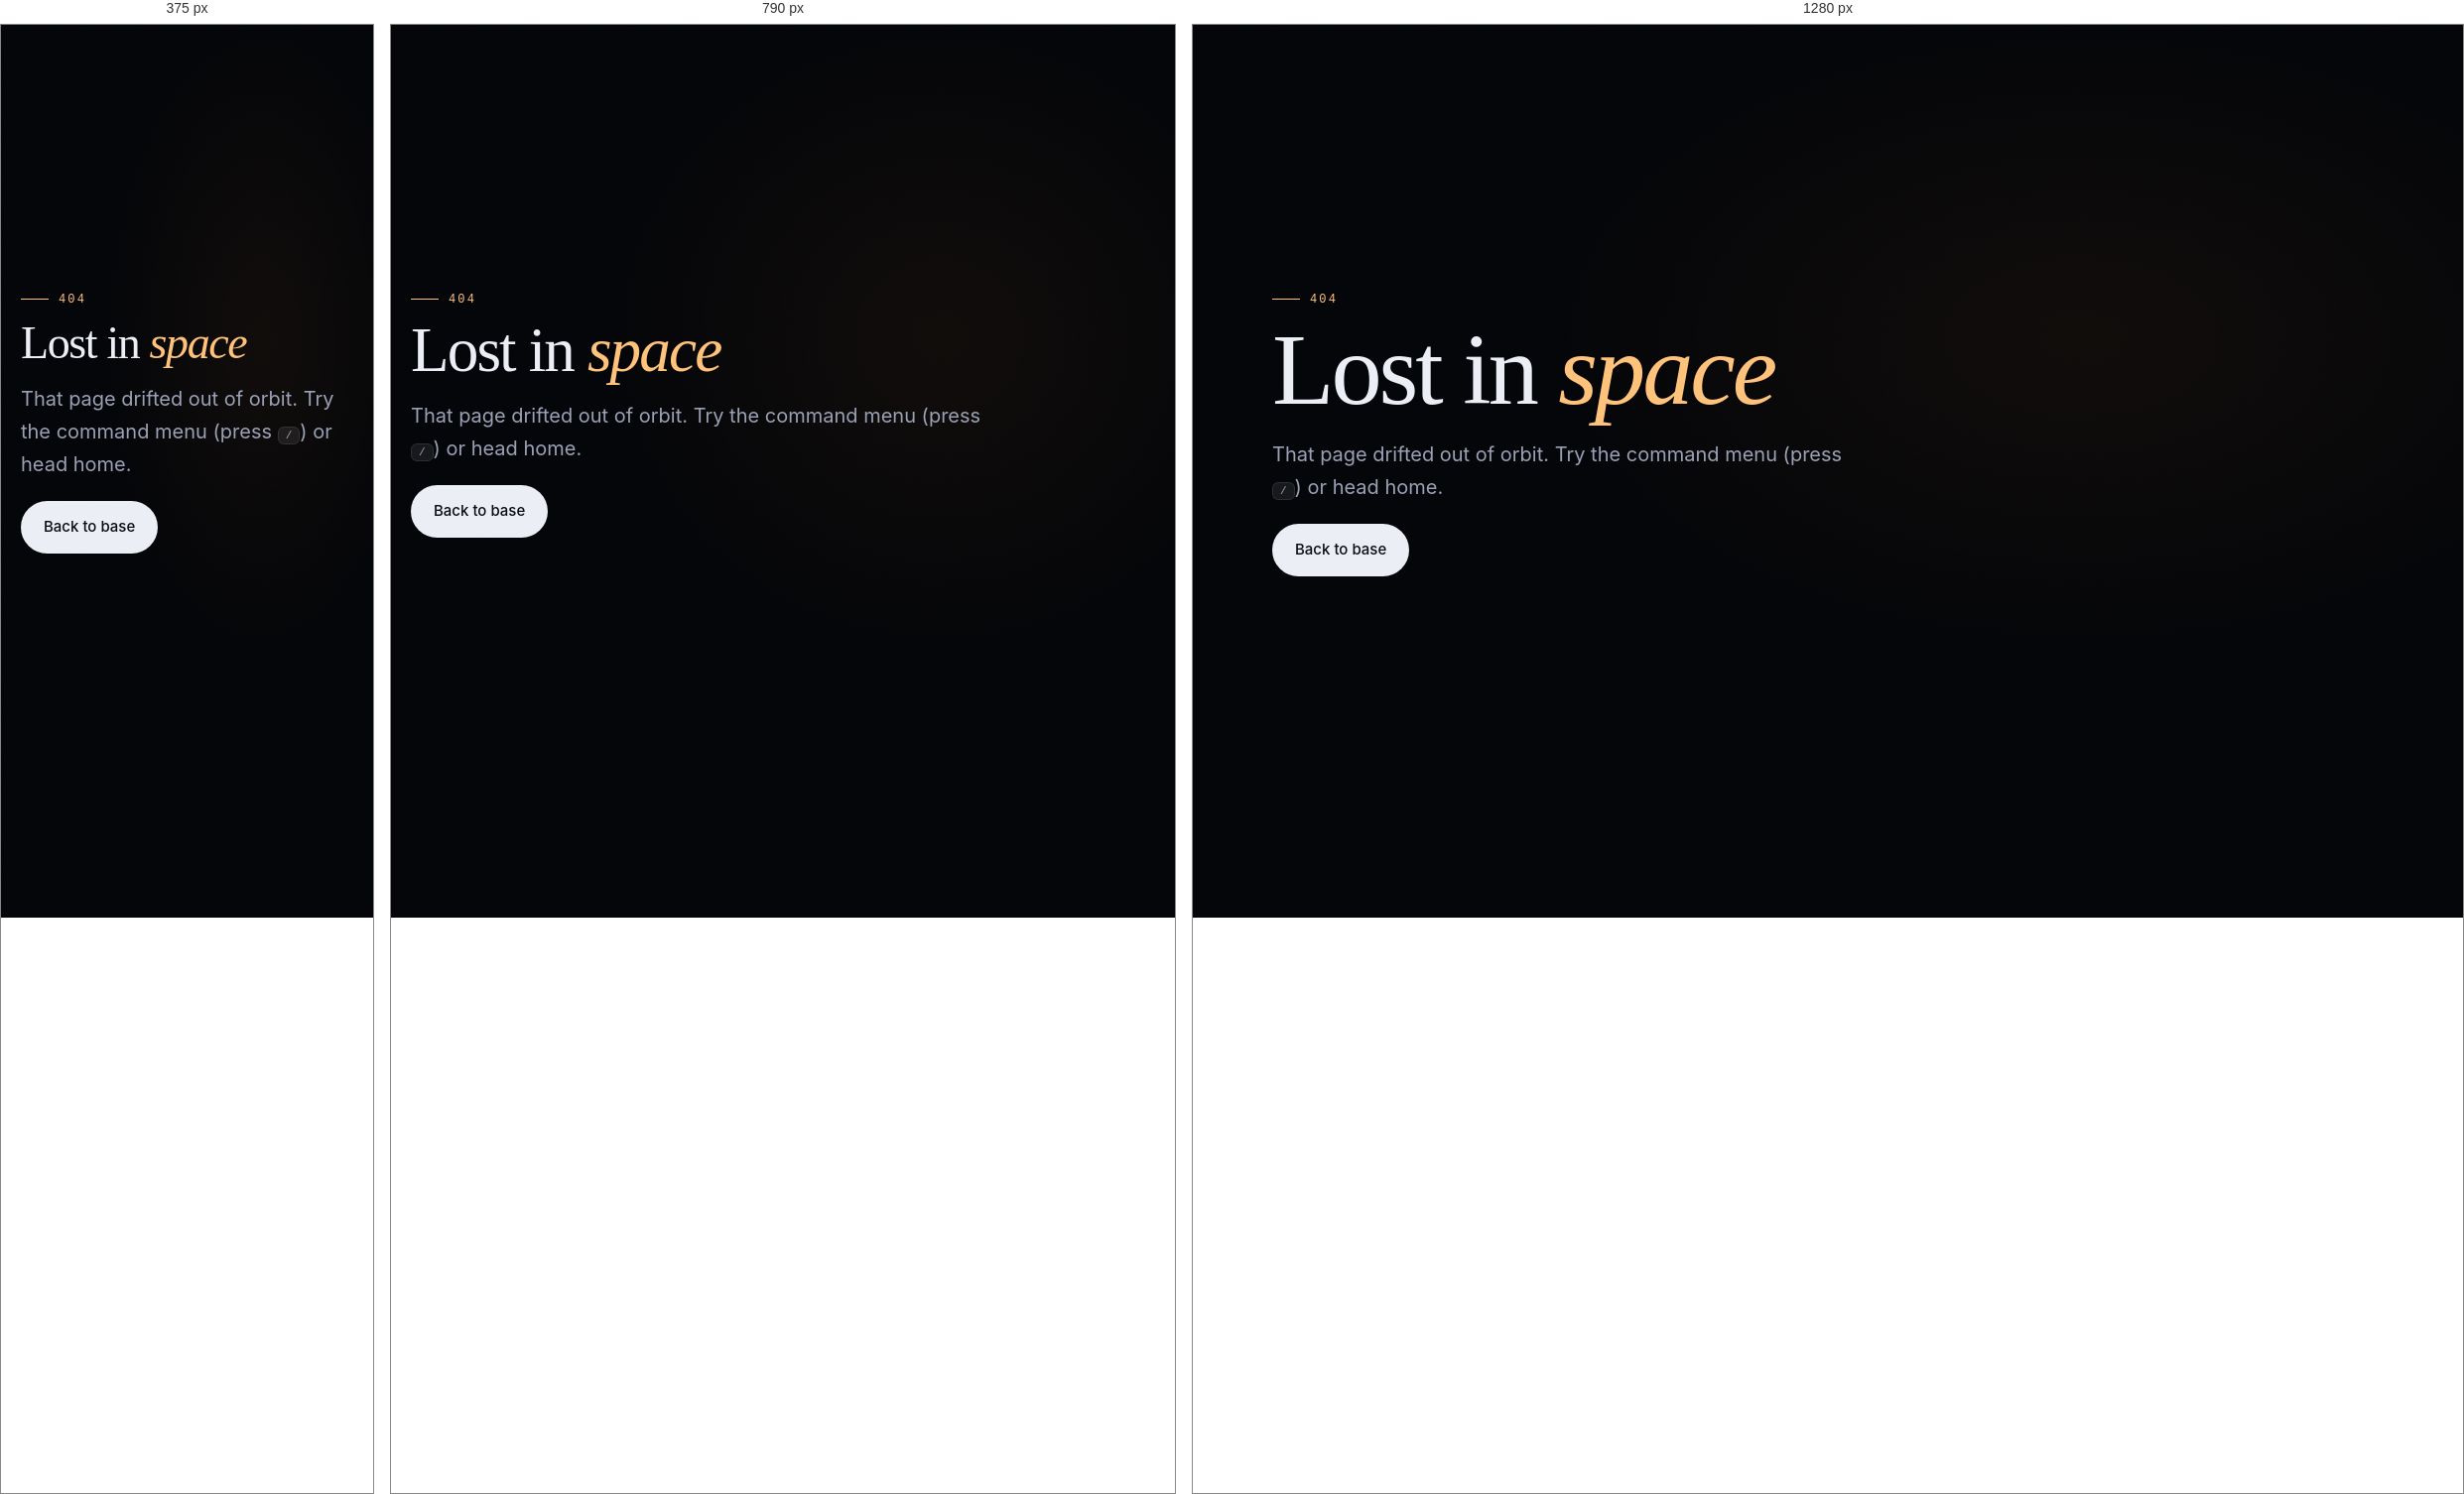
Rendered at 375 px, 790 px and 1280 px, left to right.

<!-- file: 404.html -->
<!doctype html>
<html lang="en">
<head>
<meta charset="utf-8">
<meta name="robots" content="noindex, noarchive, nosnippet">
<meta name="viewport" content="width=device-width, initial-scale=1, viewport-fit=cover">
<meta name="theme-color" content="#07080d">
<link rel="icon" href="/assets/favicon.svg" type="image/svg+xml">
<link rel="preconnect" href="https://fonts.googleapis.com">
<link rel="preconnect" href="https://fonts.gstatic.com" crossorigin>
<link href="https://fonts.googleapis.com/css2?family=Inter:wght@400;500;600&family=Instrument+Serif:ital@0;1&family=JetBrains+Mono:wght@400;500&display=swap" rel="stylesheet">
<link rel="stylesheet" href="/assets/css/site.css">
<script type="importmap">{"imports":{"three":"/assets/vendor/three.module.min.js"}}</script>
<title>Lost in space - Atharva Mhetar</title>
</head>
<body data-hue="#ff7eb6" data-hue2="#8b7bff">
<main class="page"><div class="wrap page-head" style="padding-top:12vh">
  <span class="eyebrow">404</span><h1>Lost in <em style="color:var(--accent)">space</em></h1>
  <p>That page drifted out of orbit. Try the command menu (press <kbd>/</kbd>) or head home.</p>
  <p><a class="btn primary" href="/">Back to base</a></p>
</div></main>
<script type="module" src="/assets/js/page.js"></script>
</body>
</html>


/* @media block from site.css */
@media (max-width: 760px) { .bar-nav { display: none; } .kbd-btn span { display: none; } .kbd-btn { padding: 6px 8px; } }

/* @media block from site.css */
@media (max-width: 760px) { .hint { display: none; } }

/* @media block from site.css */
@media (max-width: 760px) { .node span { display: none; } .node { padding: 6px; } }

/* @media block from site.css */
@media (max-width: 820px) { .about { grid-template-columns: 1fr; } }

/* @media block from site.css */
@media (max-width: 820px) { .resume { grid-template-columns: 1fr; } }